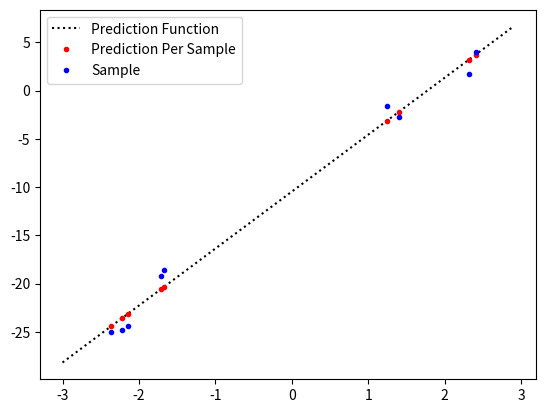
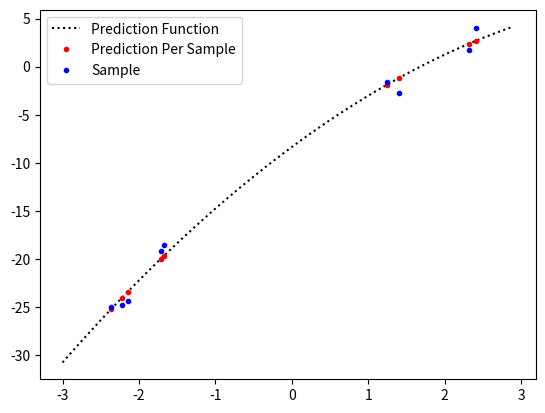
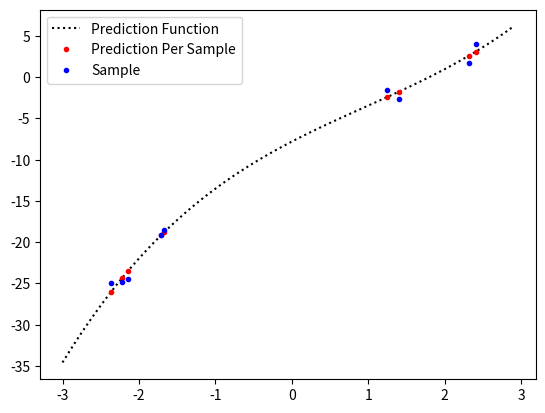
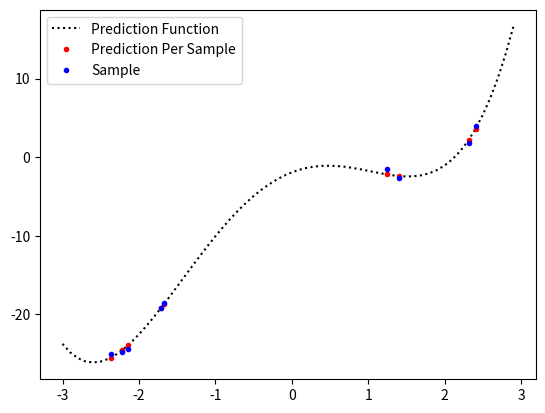
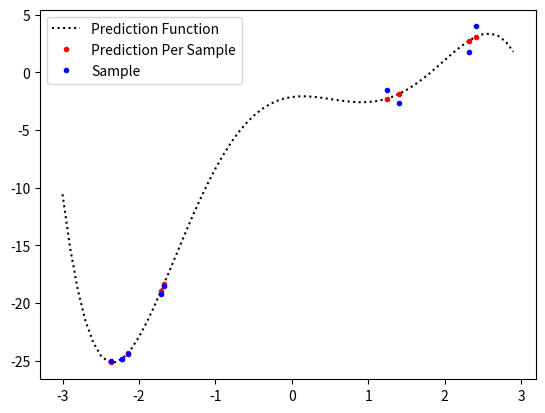
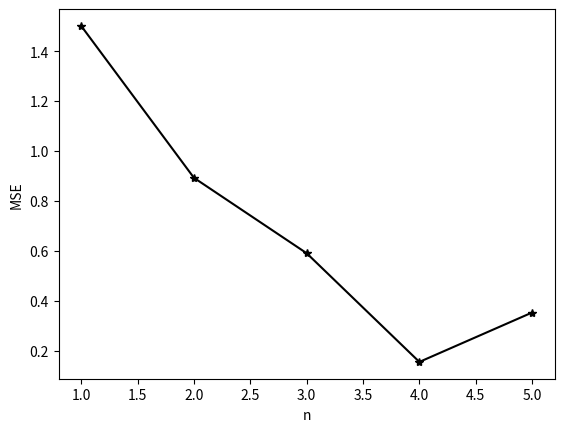
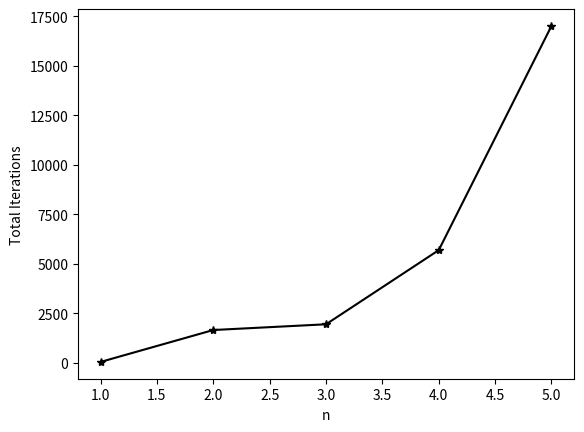

Python code for these plots, in order:
import numpy as np
import matplotlib.pyplot as plt

"""
Given dataset
"""
x=np.array([-1.67245526, -2.36540279, -2.14724263,  1.40539096,  1.24297767,
        -1.71043904,  2.31579097,  2.40479939, -2.22112823])
y=np.array([-18.56122168, -24.99658931, -24.41907817,  -2.688209  ,
        -1.54725306,  -19.18190097,   1.74117419,
         3.97703338, -24.80977847])

"""
For each value of `n`, we specify the best parameters which were calculated experimentally.
"""
parameters = {
    "1": {"gamma": 1e-1},
    "2": {"gamma": 1e-2},
    "3": {"gamma": 1e-2},
    "4": {"gamma": 1e-3},
    "5": {"gamma": 1e-4},
}
    
"""
Calculate f(x) for all x in X given the weights $w$.
"""
def calculate_f_x(X, w):
  output = []
  for x in X:
    out = 0
    for i in range(len(w)):
      out += (x**i)*w[i]
      
    output.append(out)
  return output

"""
Derivatives. All derivatives are also multiplied by `calculate_f_x` or `err`. 
To reduce duplicate code, we multiple this within the gradient_descent loop.
"""
derivatives = [
  lambda x: 2,
  lambda x: 2*x,
  lambda x: 2*(x**2),
  lambda x: 2*(x**3),
  lambda x: 2*(x**4),
  lambda x: 2*(x**5),
]

def gradient_descent(n, gamma, x, y, threshold):
  """
  Initialize weights to something small.
  """
  w = np.random.uniform(-1e-3, 1e-3, n+1)

  """
  Training metrics
  """
  num_iterations = 0
  total_err = []
  total_err.append(sum(((calculate_f_x(x, w) - y)**2) / len(x)))

  """
  Training loop, run until change in error drops below a `threshold`
  """
  while True:
    num_iterations += 1

    """
    Calculate the change in $w$ using all training samples.
    """
    w_delta = np.zeros(n+1)
    for i in range(len(x)):
      err = calculate_f_x([x[i]], w) - y[i]
      for n_ in range(n+1):
        w_delta[n_] += (err * derivatives[n_](x[i]))
    w_delta /= len(x)  

    """
    Update $w$ and record the error after the update.
    """
    w -= (w_delta * gamma)
    total_err.append(sum(((calculate_f_x(x, w) - y)**2) / len(x)))

    """
    If change in error is less than `threshold`, we can stop the loop.
    """
    if len(total_err) > 1 and abs(total_err[-2] - total_err[-1]) < threshold:
      break

  return total_err, w, num_iterations

if __name__ == "__main__":
  ns = range(1,6)
  mae = []
  total_iterations = []

  """
  Train for all values of $n$
  """
  for n in ns:
      """
      Train and calculate metrics
      """
      gamma = parameters[str(n)]['gamma']
      err_list, w, num_iterations = gradient_descent(n, gamma, x, y, threshold=1e-5)
      print(f"n={n}, mae={err_list[-1]}, num_iterations={num_iterations}")
      mae.append(err_list[-1])
      total_iterations.append(num_iterations)

      """
      Plot samples, predicted values for $n$. Save to File
      """
      x_ = np.arange(-3,3,0.1)
      y_ = np.array(calculate_f_x(x_,w))
      plt.plot(x_, y_, ':k')
      plt.plot(x, calculate_f_x(x,w), '.r')
      plt.plot(x, y, '.b')
      plt.legend(["Prediction Function", "Prediction Per Sample", "Sample"])
      plt.savefig(f"n.{n}.eps")
      plt.clf()
    
  """
  Plot Mean Squared Error per $n$. Save to File
  """
  plt.plot(ns, mae, '*-k')
  plt.xlabel("n")
  plt.ylabel("MSE")
  plt.savefig(f"mse_per_n.eps")
  plt.clf()

  """
  Plot Total number of iterations per $n$. Save to File
  """
  plt.plot(ns, total_iterations, '*-k')
  plt.xlabel("n")
  plt.ylabel("Total Iterations")
  plt.savefig(f"iterations_per_n.eps")
  plt.clf()
